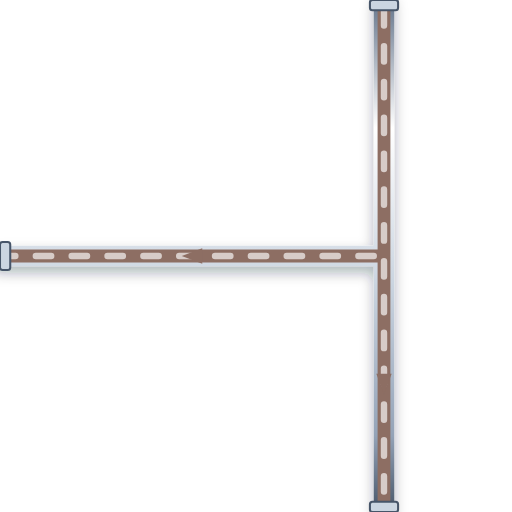
t = 0.00 s
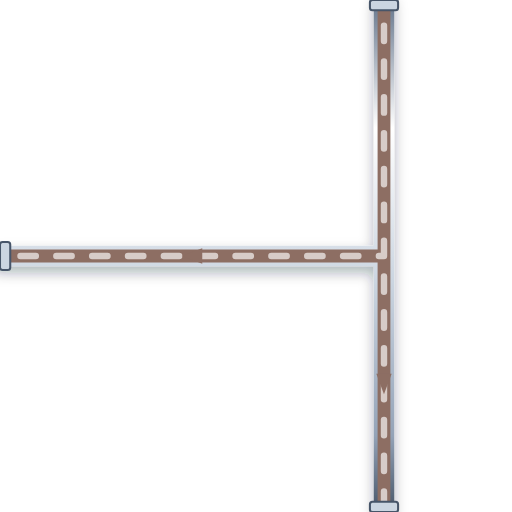
t = 0.20 s
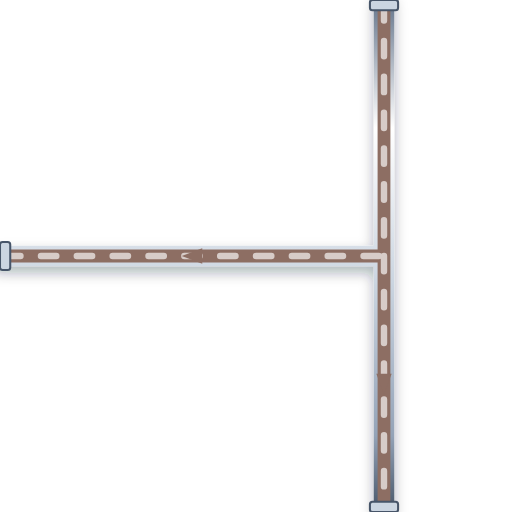
t = 0.40 s
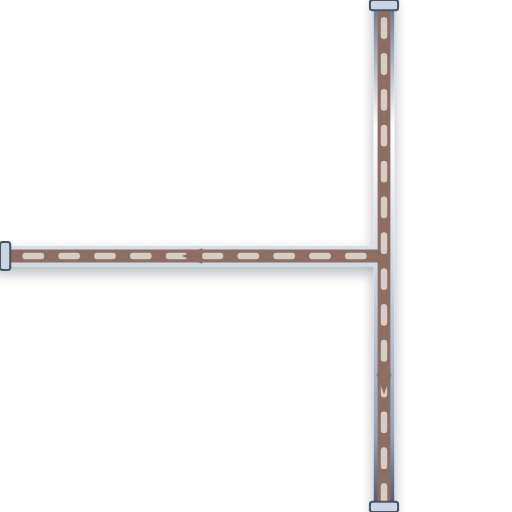
t = 0.60 s

The animated SVG that drew these frames (rendered in a browser with its animation timeline set to each time). Animation: 1 CSS @keyframes rule; one cycle of 0.80 s, repeats indefinitely.

<svg xmlns="http://www.w3.org/2000/svg" viewBox="0 0 200 200" width="200" height="200">
  <defs>
    <style>
      @keyframes p-flow-anim {
        from { stroke-dashoffset: 24; } to { stroke-dashoffset: 0; }
      }
      .anim-p-flow {
        stroke-dasharray: 6 8;
        animation: p-flow-anim 0.8s linear infinite;
      }
    </style>
    <filter id="ssPipeShadow" x="-15%" y="-15%" width="130%" height="130%">
      <feDropShadow dx="0" dy="2.5" stdDeviation="2.5" flood-color="#0f172a" flood-opacity="0.32" />
    </filter>
    <linearGradient id="ssPipeGradH" x1="0%" y1="0%" x2="0%" y2="100%">
      <stop offset="0%" stop-color="#64748b" /><stop offset="25%" stop-color="#ffffff" />
      <stop offset="55%" stop-color="#cbd5e1" /><stop offset="85%" stop-color="#94a3b8" /><stop offset="100%" stop-color="#475569" />
    </linearGradient>
  </defs>

  <!-- Stainless Steel 316 Outer Casing (8px with 3D Drop Shadow) -->
  <path d="M 150 0 L 150 200 M 150 100 L 0 100" stroke="url(#ssPipeGradH)" stroke-width="8" fill="none" stroke-linecap="round" stroke-linejoin="round" filter="url(#ssPipeShadow)"/>

  <!-- Process Fluid Core (5px) -->
  <path d="M 150 0 L 150 200 M 150 100 L 0 100" stroke="#8D6E63" stroke-width="5" fill="none" stroke-linecap="round" stroke-linejoin="round"/>

  <!-- Animated Fluid Flow Stream Dashes (2.5px) -->
  <path d="M 150 0 L 150 200 M 150 100 L 0 100" stroke="#D7CCC8" stroke-width="2.5" fill="none" stroke-linejoin="round" stroke-linecap="round" class="anim-p-flow"/>

  <!-- Directional Flow Arrow -->
  <polygon points="147,146 150,154 153,146" fill="#8D6E63" /> <polygon points="79,97 71,100 79,103" fill="#8D6E63" />

  <!-- ANSI Flange Connection Collars -->
  <rect x="144.5" y="0" width="11" height="4" rx="1" fill="#cbd5e1" stroke="#475569" stroke-width="0.8"/>
  <rect x="144.5" y="196" width="11" height="4" rx="1" fill="#cbd5e1" stroke="#475569" stroke-width="0.8"/>
  <rect x="0" y="94.5" width="4" height="11" rx="1" fill="#cbd5e1" stroke="#475569" stroke-width="0.8"/>
</svg>
